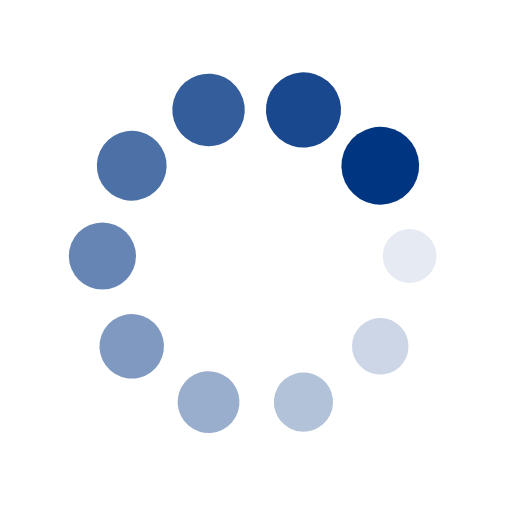
t = 0.00 s
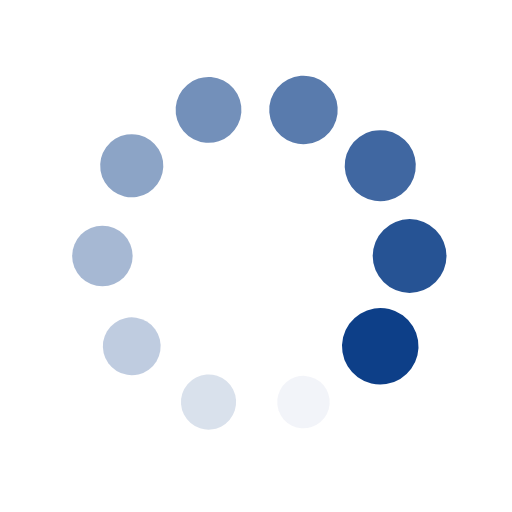
t = 0.32 s
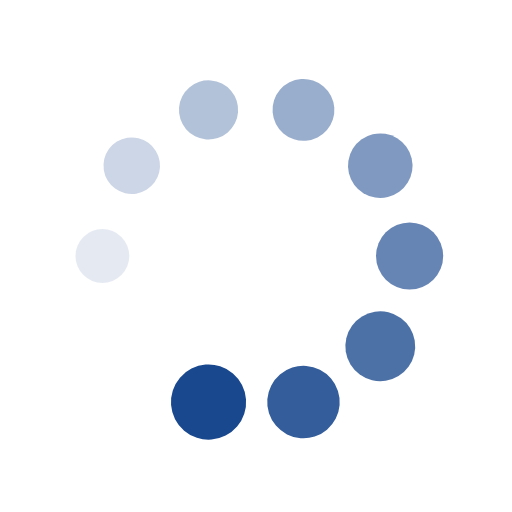
t = 0.64 s
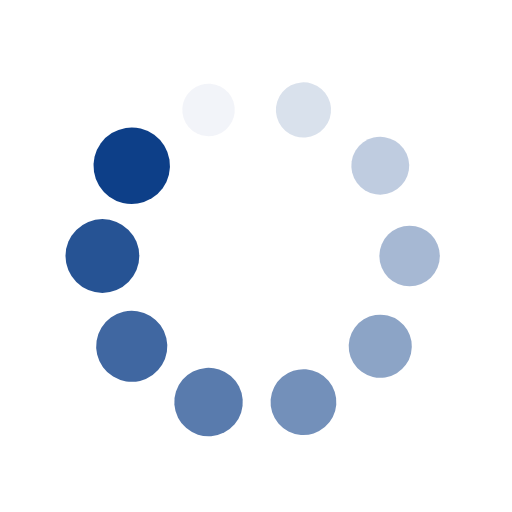
t = 0.96 s

The animated SVG that drew these frames (rendered in a browser with its animation timeline set to each time). Animation: 20 SMIL elements (animate=10,animateTransform=10); one cycle of 1.28 s, repeats indefinitely.

<?xml version="1.0" encoding="utf-8"?>
<svg xmlns="http://www.w3.org/2000/svg" xmlns:xlink="http://www.w3.org/1999/xlink" style="margin: auto; background: rgb(255, 255, 255); display: block; shape-rendering: auto;" width="200px" height="200px" viewBox="0 0 100 100" preserveAspectRatio="xMidYMid">
<g transform="translate(80,50)">
<g transform="rotate(0)">
<circle cx="0" cy="0" r="5" fill="#003582" fill-opacity="1">
  <animateTransform attributeName="transform" type="scale" begin="-1.1538461538461537s" values="1.52 1.52;1 1" keyTimes="0;1" dur="1.282051282051282s" repeatCount="indefinite"></animateTransform>
  <animate attributeName="fill-opacity" keyTimes="0;1" dur="1.282051282051282s" repeatCount="indefinite" values="1;0" begin="-1.1538461538461537s"></animate>
</circle>
</g>
</g><g transform="translate(74.27050983124843,67.6335575687742)">
<g transform="rotate(36)">
<circle cx="0" cy="0" r="5" fill="#003582" fill-opacity="0.9">
  <animateTransform attributeName="transform" type="scale" begin="-1.0256410256410255s" values="1.52 1.52;1 1" keyTimes="0;1" dur="1.282051282051282s" repeatCount="indefinite"></animateTransform>
  <animate attributeName="fill-opacity" keyTimes="0;1" dur="1.282051282051282s" repeatCount="indefinite" values="1;0" begin="-1.0256410256410255s"></animate>
</circle>
</g>
</g><g transform="translate(59.270509831248425,78.53169548885461)">
<g transform="rotate(72)">
<circle cx="0" cy="0" r="5" fill="#003582" fill-opacity="0.8">
  <animateTransform attributeName="transform" type="scale" begin="-0.8974358974358974s" values="1.52 1.52;1 1" keyTimes="0;1" dur="1.282051282051282s" repeatCount="indefinite"></animateTransform>
  <animate attributeName="fill-opacity" keyTimes="0;1" dur="1.282051282051282s" repeatCount="indefinite" values="1;0" begin="-0.8974358974358974s"></animate>
</circle>
</g>
</g><g transform="translate(40.72949016875158,78.53169548885461)">
<g transform="rotate(108)">
<circle cx="0" cy="0" r="5" fill="#003582" fill-opacity="0.7">
  <animateTransform attributeName="transform" type="scale" begin="-0.7692307692307692s" values="1.52 1.52;1 1" keyTimes="0;1" dur="1.282051282051282s" repeatCount="indefinite"></animateTransform>
  <animate attributeName="fill-opacity" keyTimes="0;1" dur="1.282051282051282s" repeatCount="indefinite" values="1;0" begin="-0.7692307692307692s"></animate>
</circle>
</g>
</g><g transform="translate(25.72949016875158,67.6335575687742)">
<g transform="rotate(144)">
<circle cx="0" cy="0" r="5" fill="#003582" fill-opacity="0.6">
  <animateTransform attributeName="transform" type="scale" begin="-0.641025641025641s" values="1.52 1.52;1 1" keyTimes="0;1" dur="1.282051282051282s" repeatCount="indefinite"></animateTransform>
  <animate attributeName="fill-opacity" keyTimes="0;1" dur="1.282051282051282s" repeatCount="indefinite" values="1;0" begin="-0.641025641025641s"></animate>
</circle>
</g>
</g><g transform="translate(20,50.00000000000001)">
<g transform="rotate(180)">
<circle cx="0" cy="0" r="5" fill="#003582" fill-opacity="0.5">
  <animateTransform attributeName="transform" type="scale" begin="-0.5128205128205128s" values="1.52 1.52;1 1" keyTimes="0;1" dur="1.282051282051282s" repeatCount="indefinite"></animateTransform>
  <animate attributeName="fill-opacity" keyTimes="0;1" dur="1.282051282051282s" repeatCount="indefinite" values="1;0" begin="-0.5128205128205128s"></animate>
</circle>
</g>
</g><g transform="translate(25.729490168751575,32.366442431225806)">
<g transform="rotate(216)">
<circle cx="0" cy="0" r="5" fill="#003582" fill-opacity="0.4">
  <animateTransform attributeName="transform" type="scale" begin="-0.3846153846153846s" values="1.52 1.52;1 1" keyTimes="0;1" dur="1.282051282051282s" repeatCount="indefinite"></animateTransform>
  <animate attributeName="fill-opacity" keyTimes="0;1" dur="1.282051282051282s" repeatCount="indefinite" values="1;0" begin="-0.3846153846153846s"></animate>
</circle>
</g>
</g><g transform="translate(40.729490168751575,21.468304511145394)">
<g transform="rotate(252)">
<circle cx="0" cy="0" r="5" fill="#003582" fill-opacity="0.3">
  <animateTransform attributeName="transform" type="scale" begin="-0.2564102564102564s" values="1.52 1.52;1 1" keyTimes="0;1" dur="1.282051282051282s" repeatCount="indefinite"></animateTransform>
  <animate attributeName="fill-opacity" keyTimes="0;1" dur="1.282051282051282s" repeatCount="indefinite" values="1;0" begin="-0.2564102564102564s"></animate>
</circle>
</g>
</g><g transform="translate(59.27050983124842,21.46830451114539)">
<g transform="rotate(288)">
<circle cx="0" cy="0" r="5" fill="#003582" fill-opacity="0.2">
  <animateTransform attributeName="transform" type="scale" begin="-0.1282051282051282s" values="1.52 1.52;1 1" keyTimes="0;1" dur="1.282051282051282s" repeatCount="indefinite"></animateTransform>
  <animate attributeName="fill-opacity" keyTimes="0;1" dur="1.282051282051282s" repeatCount="indefinite" values="1;0" begin="-0.1282051282051282s"></animate>
</circle>
</g>
</g><g transform="translate(74.27050983124842,32.3664424312258)">
<g transform="rotate(324)">
<circle cx="0" cy="0" r="5" fill="#003582" fill-opacity="0.1">
  <animateTransform attributeName="transform" type="scale" begin="0s" values="1.52 1.52;1 1" keyTimes="0;1" dur="1.282051282051282s" repeatCount="indefinite"></animateTransform>
  <animate attributeName="fill-opacity" keyTimes="0;1" dur="1.282051282051282s" repeatCount="indefinite" values="1;0" begin="0s"></animate>
</circle>
</g>
</g>
<!-- [ldio] generated by https://loading.io/ --></svg>
